Run: headless pygame with SDL's dummy video driver; simulated clock (each Clock.tick advances the game by its frame time, no real sleeping); random seed 0; keys injected as events and as key.get_pressed() state; no mouse input.
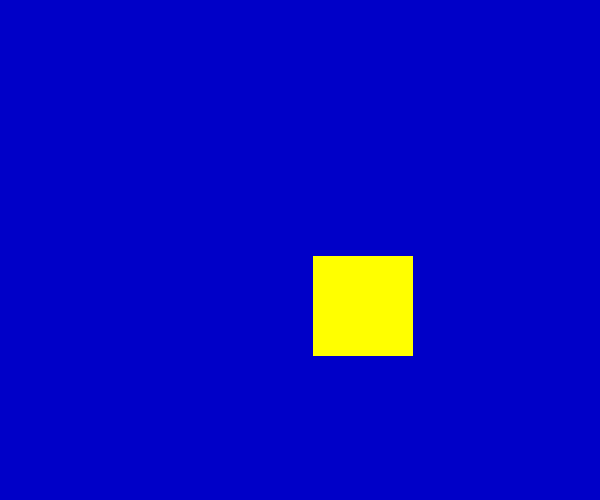
Frame 1 of 1 · flips 1–60 · no input

The pygame program that drew these frames:

#-*- coding:utf-8 -*-

import sys
import random
import pygame
from pygame import *

pygame.init()
#设置屏幕
screen = pygame.display.set_mode((600,500))
pygame.display.set_caption("draw rect")
#设置初始位置，以及x、y轴的变化率
pos_x = 300
pos_y = 250
vel_x = 0.2
vel_y = 0.1

color_R = 255
color_G = 255
color_B = 0

while True:
    for event in pygame.event.get():
        if event.type in (QUIT,KEYDOWN):
            sys.exit()

    screen.fill((0,0,200))

    rand = random.random()
    print(rand)

    

    pos_x += vel_x*rand*2
    pos_y += vel_y*rand*2
    #超出屏幕范围时翻转移动方向，并利用random方法变换颜色
    if pos_x>500 or pos_x<0:
        vel_x = -vel_x
        color_R = 255*random.random()
        color_G = 255*random.random()
        color_B = 255*random.random()
    if pos_y>400 or pos_x<0:
        vel_y = -vel_y
        color_R = 255*random.random()
        color_G = 255*random.random()
        color_B = 255*random.random()
    
    color = color_R,color_G,color_B
    width = 0
    pos = pos_x,pos_y,100,100
    pygame.draw.rect(screen, color, pos, width)

    pygame.display.update()
